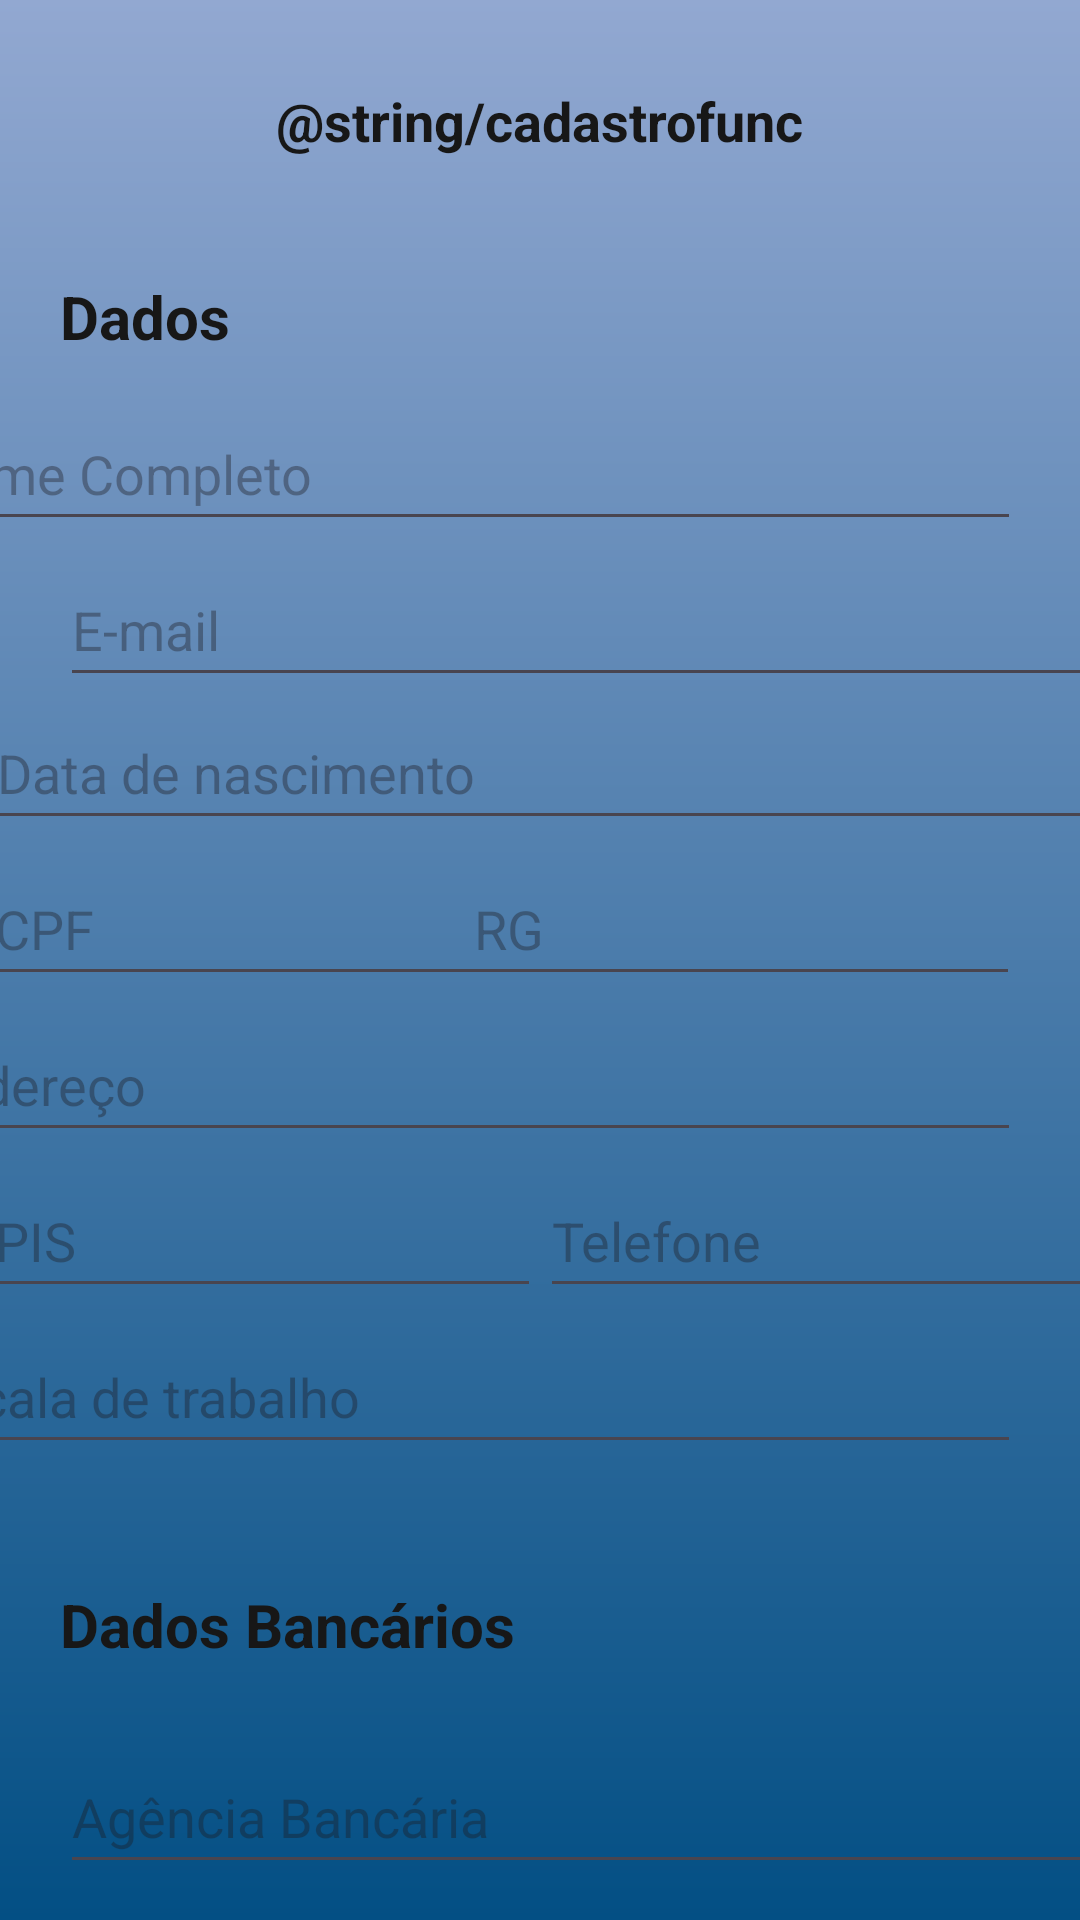

Reconstruct the res/layout file that produces this screen, plus the resources it refers to.
<!-- AndroidManifest.xml: application theme Theme.TimeWise -->
<!-- res/layout/tela_cadastrar_funcionario.xml -->
<?xml version="1.0" encoding="utf-8"?>
<androidx.constraintlayout.widget.ConstraintLayout xmlns:android="http://schemas.android.com/apk/res/android"
    xmlns:app="http://schemas.android.com/apk/res-auto"
    xmlns:tools="http://schemas.android.com/tools"
    android:layout_width="match_parent"
    android:layout_height="match_parent"
    android:background="@drawable/background_teste"
    tools:context=".TelaCadastrarFuncionario">

    <TextView
        android:id="@+id/textView8"
        android:layout_width="wrap_content"
        android:layout_height="wrap_content"
        android:layout_marginTop="28dp"
        android:layout_marginEnd="92dp"
        android:text="@string/cadastrofunc"
        android:textColor="@color/cor_letra_botao"
        android:textSize="18sp"
        android:textStyle="bold"

        app:layout_constraintEnd_toEndOf="parent"
        app:layout_constraintTop_toTopOf="parent" />

    <TextView
        android:id="@+id/textView9"
        android:layout_width="73dp"
        android:layout_height="27dp"
        android:layout_marginStart="20dp"
        android:layout_marginTop="92dp"
        android:text="Dados"
        android:textColor="@color/cor_letra_botao"
        android:textSize="20sp"
        android:textStyle="bold"
        app:layout_constraintStart_toStartOf="parent"
        app:layout_constraintTop_toTopOf="parent"
        tools:ignore="MissingConstraints" />

    <TextView
        android:id="@+id/textView10"
        android:layout_width="185dp"
        android:layout_height="wrap_content"
        android:layout_marginStart="20dp"
        android:layout_marginTop="40dp"
        android:text="Dados Bancários"
        android:textColor="@color/cor_letra_botao"
        android:textSize="20sp"
        android:textStyle="bold"
        app:layout_constraintStart_toStartOf="parent"
        app:layout_constraintTop_toBottomOf="@+id/editTextEscala"
        tools:ignore="MissingConstraints" />

    <EditText
        android:id="@+id/editTextNome"
        android:layout_width="371dp"
        android:layout_height="48dp"
        android:layout_marginStart="20dp"
        android:layout_marginTop="80dp"
        android:layout_marginEnd="20dp"
        android:ems="10"
        android:hint="Nome Completo"
        android:inputType="text"
        app:layout_constraintEnd_toEndOf="parent"
        app:layout_constraintHorizontal_bias="1.0"
        app:layout_constraintStart_toStartOf="parent"
        app:layout_constraintTop_toBottomOf="@+id/textView8" />

    <EditText
        android:id="@+id/editTextEmail"
        android:layout_width="371dp"
        android:layout_height="48dp"
        android:layout_marginStart="20dp"
        android:layout_marginTop="4dp"
        android:layout_marginEnd="20dp"
        android:ems="10"
        android:hint="E-mail"
        android:inputType="text|textEmailAddress"
        app:layout_constraintEnd_toEndOf="parent"
        app:layout_constraintHorizontal_bias="0.0"
        app:layout_constraintStart_toStartOf="parent"
        app:layout_constraintTop_toBottomOf="@+id/editTextNome" />

    <EditText
        android:id="@+id/editTextEscala"
        android:layout_width="371dp"
        android:layout_height="48dp"
        android:layout_marginStart="20dp"
        android:layout_marginTop="4dp"
        android:layout_marginEnd="20dp"
        android:ems="10"
        android:hint="Escala de trabalho"
        android:inputType="text"
        android:text=""
        app:layout_constraintEnd_toEndOf="parent"
        app:layout_constraintHorizontal_bias="1.0"
        app:layout_constraintStart_toStartOf="parent"
        app:layout_constraintTop_toBottomOf="@+id/editTextTelefone" />

    <EditText
        android:id="@+id/editTextAgenciaBanc"
        android:layout_width="371dp"
        android:layout_height="48dp"
        android:layout_marginStart="20dp"
        android:layout_marginTop="25dp"
        android:layout_marginEnd="20dp"
        android:ems="10"
        android:hint="Agência Bancária"
        android:inputType="text"
        android:text=""
        app:layout_constraintEnd_toEndOf="parent"
        app:layout_constraintHorizontal_bias="0.0"
        app:layout_constraintStart_toStartOf="parent"
        app:layout_constraintTop_toBottomOf="@+id/textView10" />

    <EditText
        android:id="@+id/editTextNumeroConta"
        android:layout_width="371dp"
        android:layout_height="48dp"
        android:layout_marginStart="20dp"
        android:layout_marginTop="4dp"
        android:layout_marginEnd="20dp"
        android:ems="10"
        android:hint="Número da conta"
        android:inputType="text"
        android:text=""
        app:layout_constraintEnd_toEndOf="parent"
        app:layout_constraintHorizontal_bias="0.0"
        app:layout_constraintStart_toStartOf="parent"
        app:layout_constraintTop_toBottomOf="@+id/editTextAgenciaBanc" />

    <EditText
        android:id="@+id/editTextText9"
        android:layout_width="371dp"
        android:layout_height="48dp"
        android:layout_marginStart="20dp"
        android:layout_marginTop="4dp"
        android:layout_marginEnd="20dp"
        android:ems="10"
        android:hint="Data do pagamento"
        android:inputType="datetime|date"
        android:text=""
        app:layout_constraintEnd_toEndOf="parent"
        app:layout_constraintHorizontal_bias="0.0"
        app:layout_constraintStart_toStartOf="parent"
        app:layout_constraintTop_toBottomOf="@+id/editTextNumeroConta" />

    <EditText
        android:id="@+id/editTextDataNasc"
        android:layout_width="371dp"
        android:layout_height="48dp"
        android:layout_marginStart="20dp"
        android:layout_marginTop="232dp"
        android:layout_marginEnd="20dp"
        android:ems="10"
        android:hint="Data de nascimento"
        android:inputType="date"
        app:layout_constraintEnd_toEndOf="parent"
        app:layout_constraintStart_toStartOf="parent"
        app:layout_constraintTop_toTopOf="parent"
        tools:ignore="MissingConstraints" />

    <EditText
        android:id="@+id/editTextCpf"
        android:layout_width="186dp"
        android:layout_height="48dp"
        android:layout_marginStart="20dp"
        android:layout_marginTop="4dp"
        android:ems="10"
        android:hint="CPF"
        android:inputType="number"
        app:layout_constraintEnd_toStartOf="@+id/editTextRg"
        app:layout_constraintStart_toStartOf="parent"
        app:layout_constraintTop_toBottomOf="@+id/editTextDataNasc" />

    <EditText
        android:id="@+id/editTextRg"
        android:layout_width="186dp"
        android:layout_height="48dp"
        android:layout_marginTop="4dp"
        android:layout_marginEnd="20dp"
        android:ems="10"
        android:hint="RG"
        android:inputType="number"
        app:layout_constraintEnd_toEndOf="parent"
        app:layout_constraintTop_toBottomOf="@+id/editTextDataNasc" />

    <EditText
        android:id="@+id/editTextText3"
        android:layout_width="371dp"
        android:layout_height="48dp"
        android:layout_marginStart="20dp"
        android:layout_marginTop="4dp"
        android:layout_marginEnd="20dp"
        android:ems="10"
        android:hint="Endereço"
        android:inputType="text"
        app:layout_constraintEnd_toEndOf="parent"
        app:layout_constraintHorizontal_bias="1.0"
        app:layout_constraintStart_toStartOf="parent"
        app:layout_constraintTop_toBottomOf="@+id/editTextCpf" />

    <EditText
        android:id="@+id/editTextPis"
        android:layout_width="186dp"
        android:layout_height="48dp"
        android:layout_marginStart="20dp"
        android:layout_marginTop="4dp"
        android:ems="10"
        android:hint="PIS"
        android:inputType="number"
        app:layout_constraintEnd_toStartOf="@+id/editTextTelefone"
        app:layout_constraintStart_toStartOf="parent"
        app:layout_constraintTop_toBottomOf="@+id/editTextText3" />

    <EditText
        android:id="@+id/editTextTelefone"
        android:layout_width="186dp"
        android:layout_height="48dp"
        android:layout_marginTop="4dp"
        android:layout_marginEnd="20dp"
        android:ems="10"
        android:hint="Telefone"
        android:inputType="phone"
        app:layout_constraintEnd_toEndOf="parent"
        app:layout_constraintHorizontal_bias="0.0"
        app:layout_constraintStart_toEndOf="@+id/editTextPis"
        app:layout_constraintTop_toBottomOf="@+id/editTextText3" />

    <Button
        android:id="@+id/buttonCadastrar"
        android:layout_width="127dp"
        android:layout_height="48dp"
        android:layout_marginTop="50dp"
        android:backgroundTint="@color/cor_botao_teste"
        android:text="Cadastrar"
        android:textColor="@color/cor_letra_botao"
        android:textSize="16sp"
        android:textStyle="bold"
        app:layout_constraintEnd_toEndOf="parent"
        app:layout_constraintStart_toStartOf="parent"
        app:layout_constraintTop_toBottomOf="@+id/editTextText9" />

    <ImageButton
        android:id="@+id/imageButton"
        android:layout_width="39dp"
        android:layout_height="38dp"
        android:layout_marginStart="20dp"
        android:layout_marginTop="25dp"
        android:background="@drawable/baseline_arrow_back_24"
        android:contentDescription="@drawable/baseline_arrow_back_24"
        android:onClick="voltar"
        app:layout_constraintStart_toStartOf="parent"
        app:layout_constraintTop_toTopOf="parent"
        tools:ignore="TouchTargetSizeCheck" />

    <androidx.constraintlayout.widget.Guideline
        android:id="@+id/guideline4"
        android:layout_width="wrap_content"
        android:layout_height="wrap_content"
        android:orientation="vertical"
        app:layout_constraintGuide_percent="0.05" />

    <androidx.constraintlayout.widget.Guideline
        android:id="@+id/guideline7"
        android:layout_width="wrap_content"
        android:layout_height="wrap_content"
        android:orientation="vertical"
        app:layout_constraintGuide_percent="0.50" />

    <androidx.constraintlayout.widget.Guideline
        android:id="@+id/guideline8"
        android:layout_width="wrap_content"
        android:layout_height="wrap_content"
        android:orientation="vertical"
        app:layout_constraintGuide_percent="0.95" />

</androidx.constraintlayout.widget.ConstraintLayout>
<!-- resources referenced by this layout -->
<resources>
  <color name="cor_botao_teste">#FFFFFF</color>
  <color name="cor_letra_botao">#171717</color>
  <!-- drawable background_teste (drawable) -->
  <?xml version="1.0" encoding="utf-8"?>
  <shape xmlns:android="http://schemas.android.com/apk/res/android">
  
      <gradient
          android:startColor="@color/cor_paleta_alternativa"
          android:endColor="@color/cor_background_blue"
          android:angle="10">
  
      </gradient>
  </shape>
  <style name="Theme.TimeWise" parent="Base.Theme.TimeWise" />
  <color name="cor_paleta_alternativa">#92a8d1</color>
  <color name="cor_background_blue">#034f84</color>
  <style name="Base.Theme.TimeWise" parent="Theme.Material3.DayNight.NoActionBar">
          
          
      </style>
</resources>
